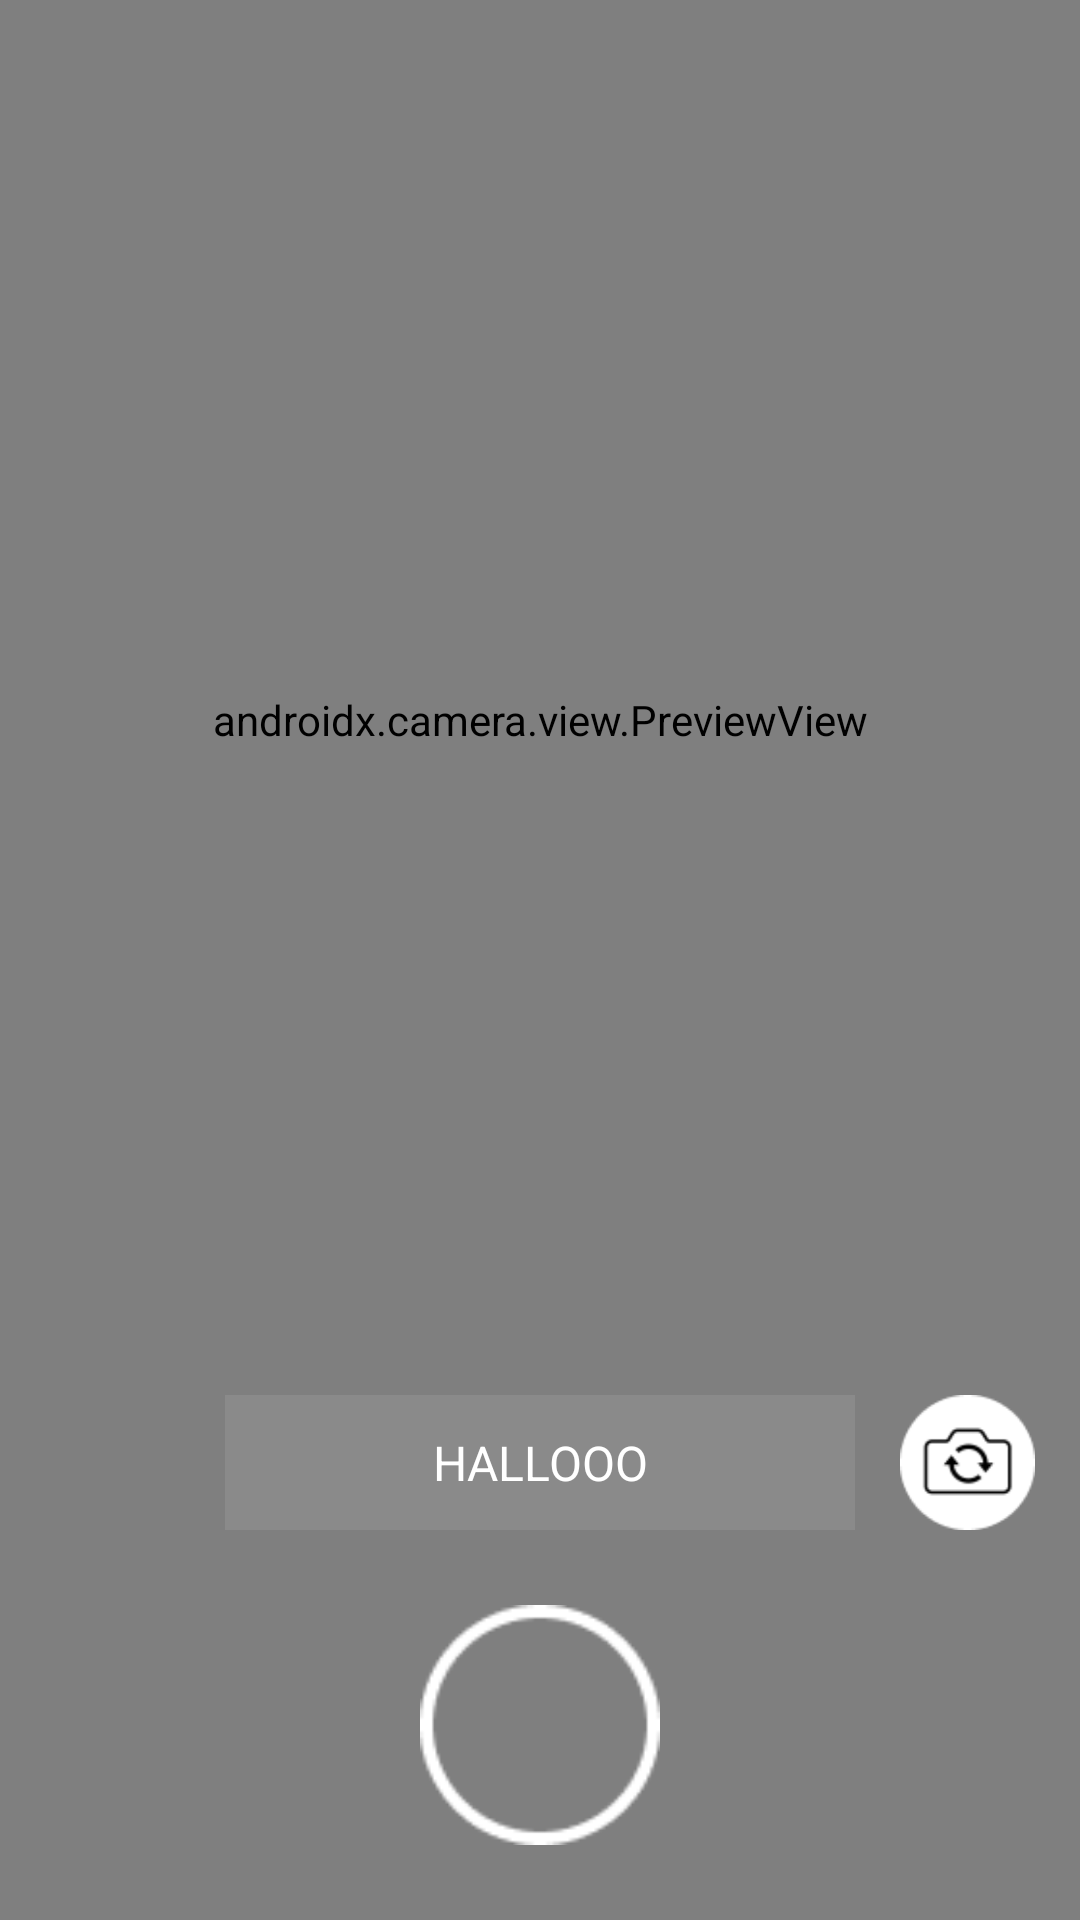

Android layout source for this screen:
<!-- AndroidManifest.xml: application theme Theme.DentistSmile -->
<!-- res/layout/activity_test_yolo.xml -->
<?xml version="1.0" encoding="utf-8"?>
<androidx.constraintlayout.widget.ConstraintLayout xmlns:android="http://schemas.android.com/apk/res/android"
    xmlns:app="http://schemas.android.com/apk/res-auto"
    xmlns:tools="http://schemas.android.com/tools"
    android:layout_width="match_parent"
    android:layout_height="match_parent"
    tools:context="com.gemastik.dentistsmile.ui.test_yolo.TestYolo">

    <androidx.camera.view.PreviewView
        android:id="@+id/camera_preview_match"
        android:layout_width="match_parent"
        android:layout_height="match_parent"
        app:layout_constraintTop_toTopOf="parent"
        app:layout_constraintLeft_toLeftOf="parent"/>

    <androidx.camera.view.PreviewView
        android:id="@+id/camera_preview_wrap"
        android:layout_width="1080px"
        android:layout_height="1440px"
        android:background="#000"
        app:layout_constraintTop_toTopOf="parent"
        app:layout_constraintLeft_toLeftOf="parent"/>

    <androidx.constraintlayout.widget.ConstraintLayout
        android:id="@+id/linearLayout2"
        android:layout_width="match_parent"
        android:layout_height="wrap_content"
        android:layout_marginTop="15dp"
        android:padding="16dp"
        app:layout_constraintTop_toTopOf="parent"
        android:translationZ="1dp">

        <ImageView
            android:id="@+id/btnBack"
            android:layout_width="30dp"
            android:layout_height="30dp"
            android:src="@drawable/ic_back"
            app:layout_constraintStart_toStartOf="parent"
            app:layout_constraintTop_toTopOf="parent" />

        <ImageView
            android:id="@+id/btnInfo"
            android:layout_width="35dp"
            android:layout_height="35dp"
            android:src="@drawable/ic_baseline_info_24"
            app:layout_constraintEnd_toEndOf="parent"
            app:layout_constraintTop_toTopOf="parent" />


    </androidx.constraintlayout.widget.ConstraintLayout>










































    <LinearLayout
        android:layout_width="match_parent"
        android:layout_height="45dp"
        android:orientation="horizontal"
        app:layout_constraintBottom_toTopOf="@+id/layout2"
        app:layout_constraintEnd_toEndOf="parent">
        <ImageView
            android:visibility="invisible"
            android:layout_width="45dp"
            android:layout_marginHorizontal="15dp"
            android:layout_height="45dp"
            android:background="@drawable/ic_change_camera"
            app:layout_constraintBottom_toTopOf="@+id/layout2"
            app:layout_constraintEnd_toEndOf="parent" />

        <TextView
            android:id="@+id/warnVideo"
            android:layout_width="wrap_content"
            android:layout_height="45dp"
            android:layout_weight="6"
            android:gravity="center"
            android:text="HALLOOO"
            android:textColor="@color/white"
            android:textSize="16sp"
            android:background="#2CBCBCBC"/>


        <ImageView
            android:id="@+id/btnChangeCamera"
            android:layout_marginHorizontal="15dp"
            android:layout_width="45dp"
            android:layout_height="45dp"
            android:background="@drawable/ic_change_camera"
            app:layout_constraintBottom_toTopOf="@+id/layout2"
            app:layout_constraintEnd_toEndOf="parent" />
    </LinearLayout>



    <ImageView
        android:id="@+id/box_label_canvas"
        android:layout_width="wrap_content"
        android:layout_height="wrap_content"
        app:layout_constraintLeft_toLeftOf="parent"
        app:layout_constraintTop_toTopOf="parent"/>

    <Button
        android:id="@+id/ivRecordVideo"
        android:layout_width="80dp"
        android:layout_height="80dp"
        android:background="@drawable/ic_button_record"
        app:layout_constraintBottom_toBottomOf="@+id/camera_preview_match"
        app:layout_constraintEnd_toEndOf="parent"
        app:layout_constraintStart_toStartOf="parent"
        app:layout_constraintTop_toTopOf="@+id/layout2"
        tools:ignore="MissingConstraints" />

    <androidx.constraintlayout.widget.ConstraintLayout
        android:visibility="invisible"
        xmlns:android="http://schemas.android.com/apk/res/android"
        xmlns:app="http://schemas.android.com/apk/res-auto"
        android:id="@+id/layout2"
        android:layout_width="match_parent"
        android:layout_height="wrap_content"
        android:background="#66000000"
        app:layout_constraintBottom_toBottomOf="parent"
        app:layout_constraintLeft_toLeftOf="parent"
        >


        <Button
            android:id="@+id/btnRecordVideo"
            android:layout_width="wrap_content"
            android:layout_height="wrap_content"
            android:text="RECORD"
            app:layout_constraintEnd_toEndOf="parent"
            app:layout_constraintStart_toStartOf="parent"
            tools:ignore="MissingConstraints" />

        <TextView
            android:id="@+id/inference"
            android:layout_width="wrap_content"
            android:layout_height="wrap_content"
            app:layout_constraintBottom_toBottomOf="parent"
            app:layout_constraintLeft_toLeftOf="parent"
            android:layout_marginStart="5dp"
            android:layout_marginBottom="20dp"
            android:textColor="#FFFFFF"
            android:text="inference time: " />

        <TextView
            android:id="@+id/inference_time"
            android:layout_width="wrap_content"
            android:layout_height="wrap_content"
            app:layout_constraintRight_toRightOf="parent"
            app:layout_constraintBottom_toBottomOf="parent"
            android:layout_marginEnd="5dp"
            android:layout_marginBottom="20dp"
            android:text="xx ms"
            android:textColor="#FFFFFF" />

        <TextView
            android:id="@+id/frame"
            android:layout_width="wrap_content"
            android:layout_height="wrap_content"
            app:layout_constraintBottom_toTopOf="@id/inference"
            app:layout_constraintLeft_toLeftOf="parent"
            android:layout_marginStart="5dp"
            android:layout_marginBottom="5dp"
            android:textColor="#FFFFFF"
            android:text="Frame size: " />

        <TextView
            android:id="@+id/frame_size"
            android:layout_width="wrap_content"
            android:layout_height="wrap_content"
            app:layout_constraintRight_toRightOf="parent"
            app:layout_constraintBottom_toTopOf="@id/inference_time"
            android:layout_marginEnd="5dp"
            android:layout_marginBottom="5dp"
            android:text="heigth x width"
            android:textColor="#FFFFFF" />


        <TextView
            android:id="@+id/immersive_name"
            android:layout_width="wrap_content"
            android:layout_height="wrap_content"
            app:layout_constraintBottom_toTopOf="@id/frame"
            app:layout_constraintLeft_toLeftOf="parent"
            android:layout_marginLeft="5dp"
            android:layout_marginBottom="5dp"
            android:textColor="#FFFFFF"
            android:text="immersive: " />

        <Switch
            android:id="@+id/immersive"
            android:layout_width="wrap_content"
            android:layout_height="wrap_content"
            android:textOn="on"
            android:textOff="off"
            app:layout_constraintBottom_toTopOf="@id/frame_size"
            app:layout_constraintRight_toRightOf="parent"
            android:layout_marginEnd="5dp"
            android:layout_marginBottom="5dp"
            tools:ignore="UseSwitchCompatOrMaterialXml" />

        <TextView
            android:id="@+id/model_name"
            android:layout_width="wrap_content"
            android:layout_height="wrap_content"
            app:layout_constraintBottom_toTopOf="@id/immersive_name"
            app:layout_constraintLeft_toLeftOf="parent"
            android:layout_marginStart="5dp"
            android:layout_marginBottom="5dp"
            android:textColor="#FFFFFF"
            android:text="model: " />

        <Spinner
            android:id="@+id/model"
            android:layout_width="wrap_content"
            android:layout_height="wrap_content"
            app:layout_constraintBottom_toTopOf="@id/immersive"
            app:layout_constraintRight_toRightOf="parent"
            android:background="#00000000"
            android:entries="@array/model"
            android:padding="0dp"
            android:gravity="right"
            android:layout_marginEnd="5dp"
            android:layout_marginBottom="5dp" />

        <TextView
            android:layout_width="wrap_content"
            android:layout_height="wrap_content"
            android:text=""
            app:layout_constraintBottom_toTopOf="@id/model_name"
            app:layout_constraintLeft_toLeftOf="parent" />

    </androidx.constraintlayout.widget.ConstraintLayout>


</androidx.constraintlayout.widget.ConstraintLayout>
<!-- resources referenced by this layout -->
<resources>
  <string-array name="model">
          <item>yolocustom</item>
          <item>yolov5s</item>
          <item>yolov5n </item>
          <item>yolov5m</item>
          <item>yolov5s-int8</item>
  
      </string-array>
  <color name="white">#FFFFFFFF</color>
  <!-- drawable ic_button_record: png bitmap (drawable-v24, 1175 bytes) -->
  <!-- drawable ic_change_camera: png bitmap (drawable-v24, 2085 bytes) -->
  <style name="Theme.DentistSmile" parent="Theme.AppCompat.Light.NoActionBar">
          
          <item name="colorPrimary">@color/purple_500</item>
          <item name="colorPrimaryVariant">@color/purple_700</item>
          <item name="colorOnPrimary">@color/white</item>
          
          <item name="colorSecondary">@color/teal_200</item>
          <item name="colorSecondaryVariant">@color/teal_700</item>
          <item name="colorOnSecondary">@color/black</item>
          
          
          <item name="android:statusBarColor" tools:targetApi="l">?attr/colorPrimaryVariant</item>
          
          <item name="android:forceDarkAllowed" tools:targetApi="q">false</item>
          
      </style>
  <color name="purple_500">#FF6200EE</color>
  <color name="purple_700">#FF3700B3</color>
  <color name="teal_200">#FF03DAC5</color>
  <color name="teal_700">#FF018786</color>
  <color name="black">#FF000000</color>
</resources>
